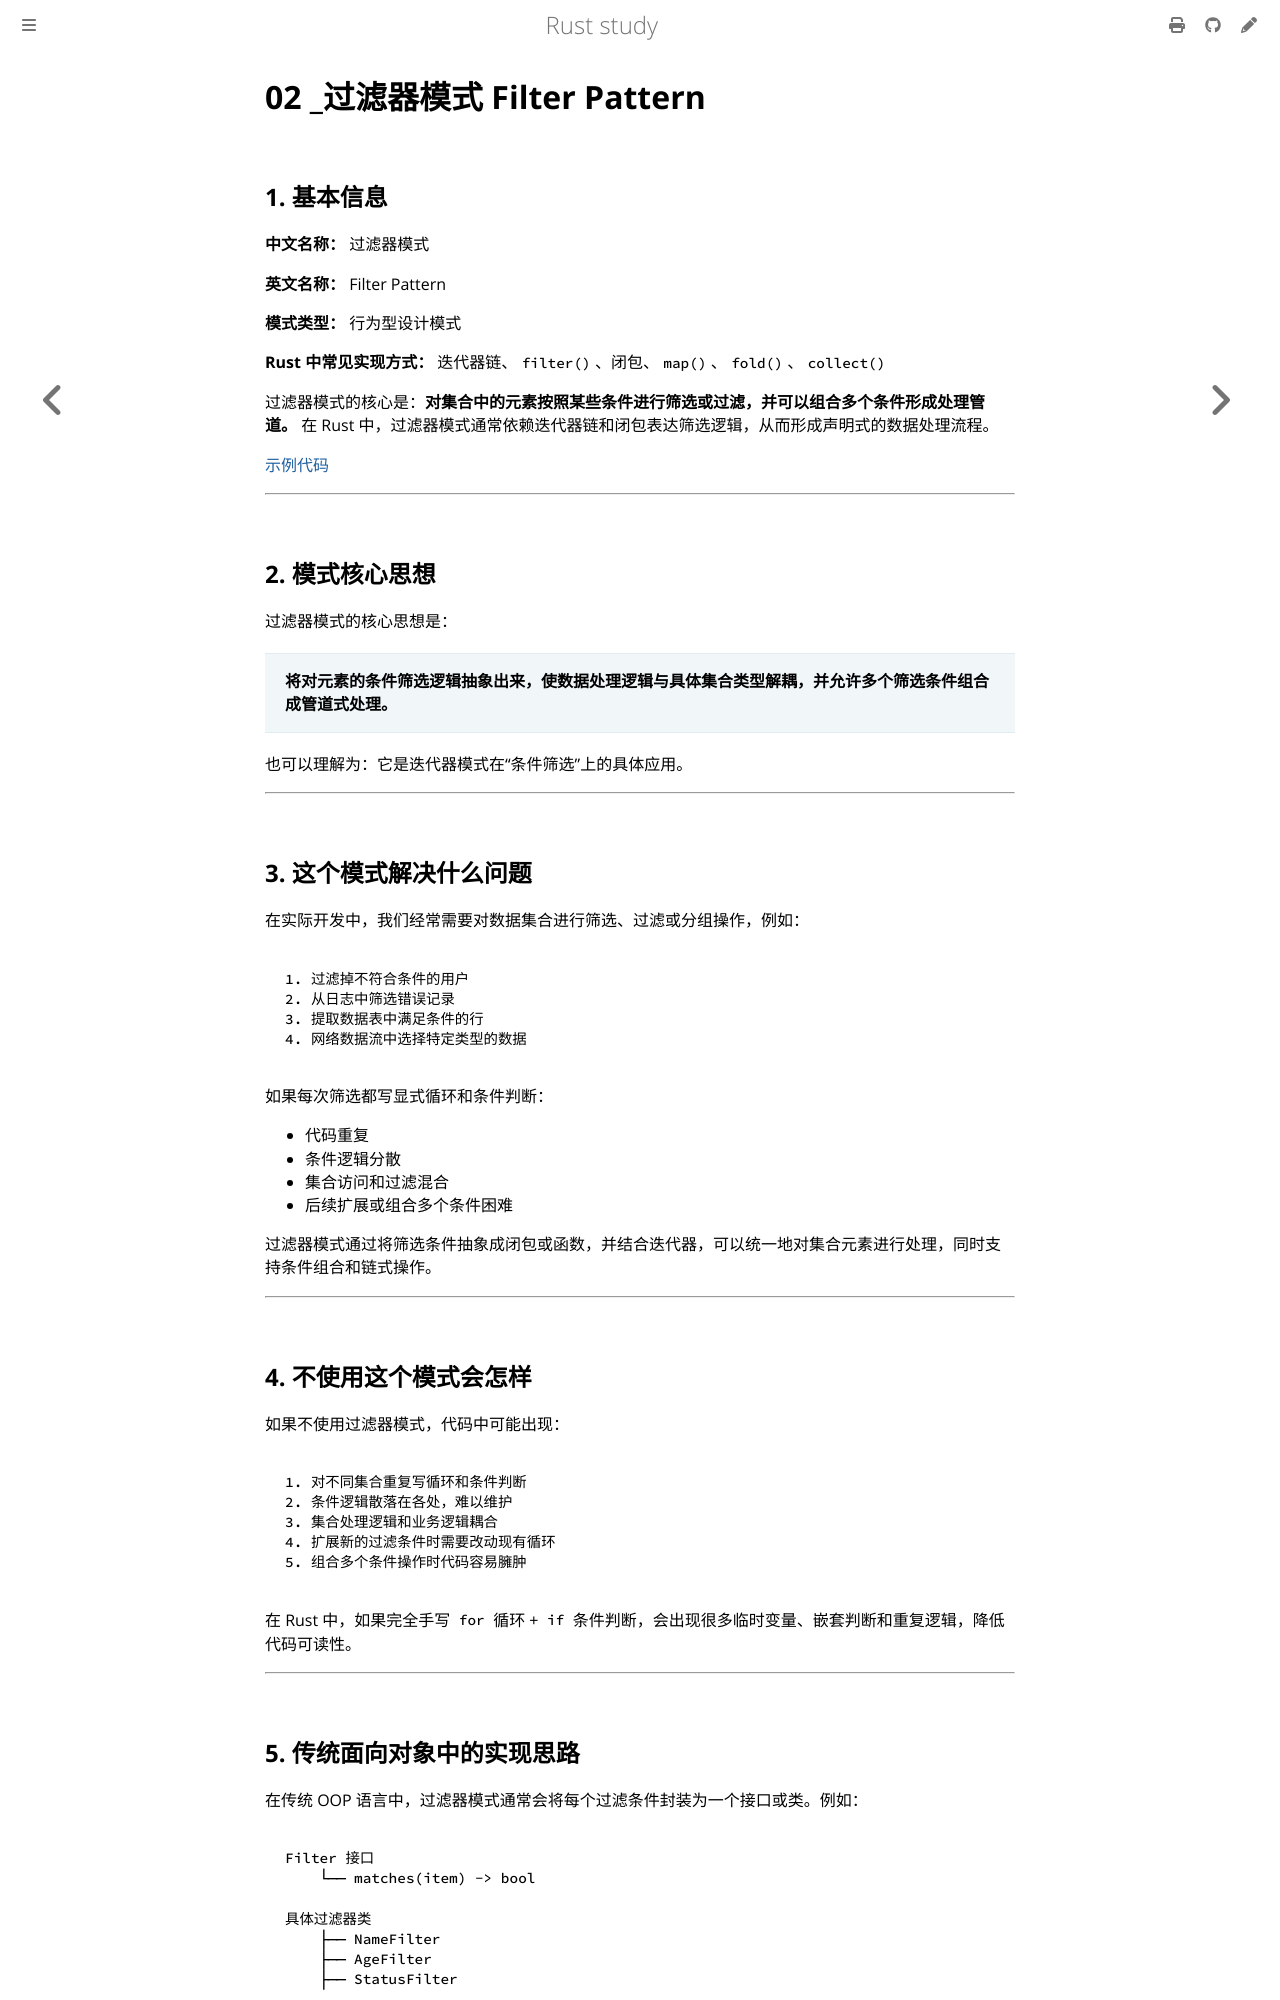

repository: 169LI/rust-study · page: Rust学习/设计模式/过滤器模式.html · generator: mdbook

# 02 _过滤器模式 Filter Pattern

## 1. 基本信息

**中文名称：** 过滤器模式

**英文名称：** Filter Pattern

**模式类型：** 行为型设计模式

**Rust 中常见实现方式：** 迭代器链、`filter()`、闭包、`map()`、`fold()`、`collect()`

过滤器模式的核心是：**对集合中的元素按照某些条件进行筛选或过滤，并可以组合多个条件形成处理管道。**
在 Rust 中，过滤器模式通常依赖迭代器链和闭包表达筛选逻辑，从而形成声明式的数据处理流程。

[示例代码](https://github.com/169LI/rust-study/tree/master/example_code/DesignPattern/filter_pattern/src/main.rs)

---

## 2. 模式核心思想

过滤器模式的核心思想是：

> **将对元素的条件筛选逻辑抽象出来，使数据处理逻辑与具体集合类型解耦，并允许多个筛选条件组合成管道式处理。**

也可以理解为：它是迭代器模式在“条件筛选”上的具体应用。

---

## 3. 这个模式解决什么问题

在实际开发中，我们经常需要对数据集合进行筛选、过滤或分组操作，例如：

```text
1. 过滤掉不符合条件的用户
2. 从日志中筛选错误记录
3. 提取数据表中满足条件的行
4. 网络数据流中选择特定类型的数据
```

如果每次筛选都写显式循环和条件判断：

* 代码重复
* 条件逻辑分散
* 集合访问和过滤混合
* 后续扩展或组合多个条件困难

过滤器模式通过将筛选条件抽象成闭包或函数，并结合迭代器，可以统一地对集合元素进行处理，同时支持条件组合和链式操作。

---

## 4. 不使用这个模式会怎样

如果不使用过滤器模式，代码中可能出现：

```text
1. 对不同集合重复写循环和条件判断
2. 条件逻辑散落在各处，难以维护
3. 集合处理逻辑和业务逻辑耦合
4. 扩展新的过滤条件时需要改动现有循环
5. 组合多个条件操作时代码容易臃肿
```

在 Rust 中，如果完全手写 `for` 循环 + `if` 条件判断，会出现很多临时变量、嵌套判断和重复逻辑，降低代码可读性。

---
